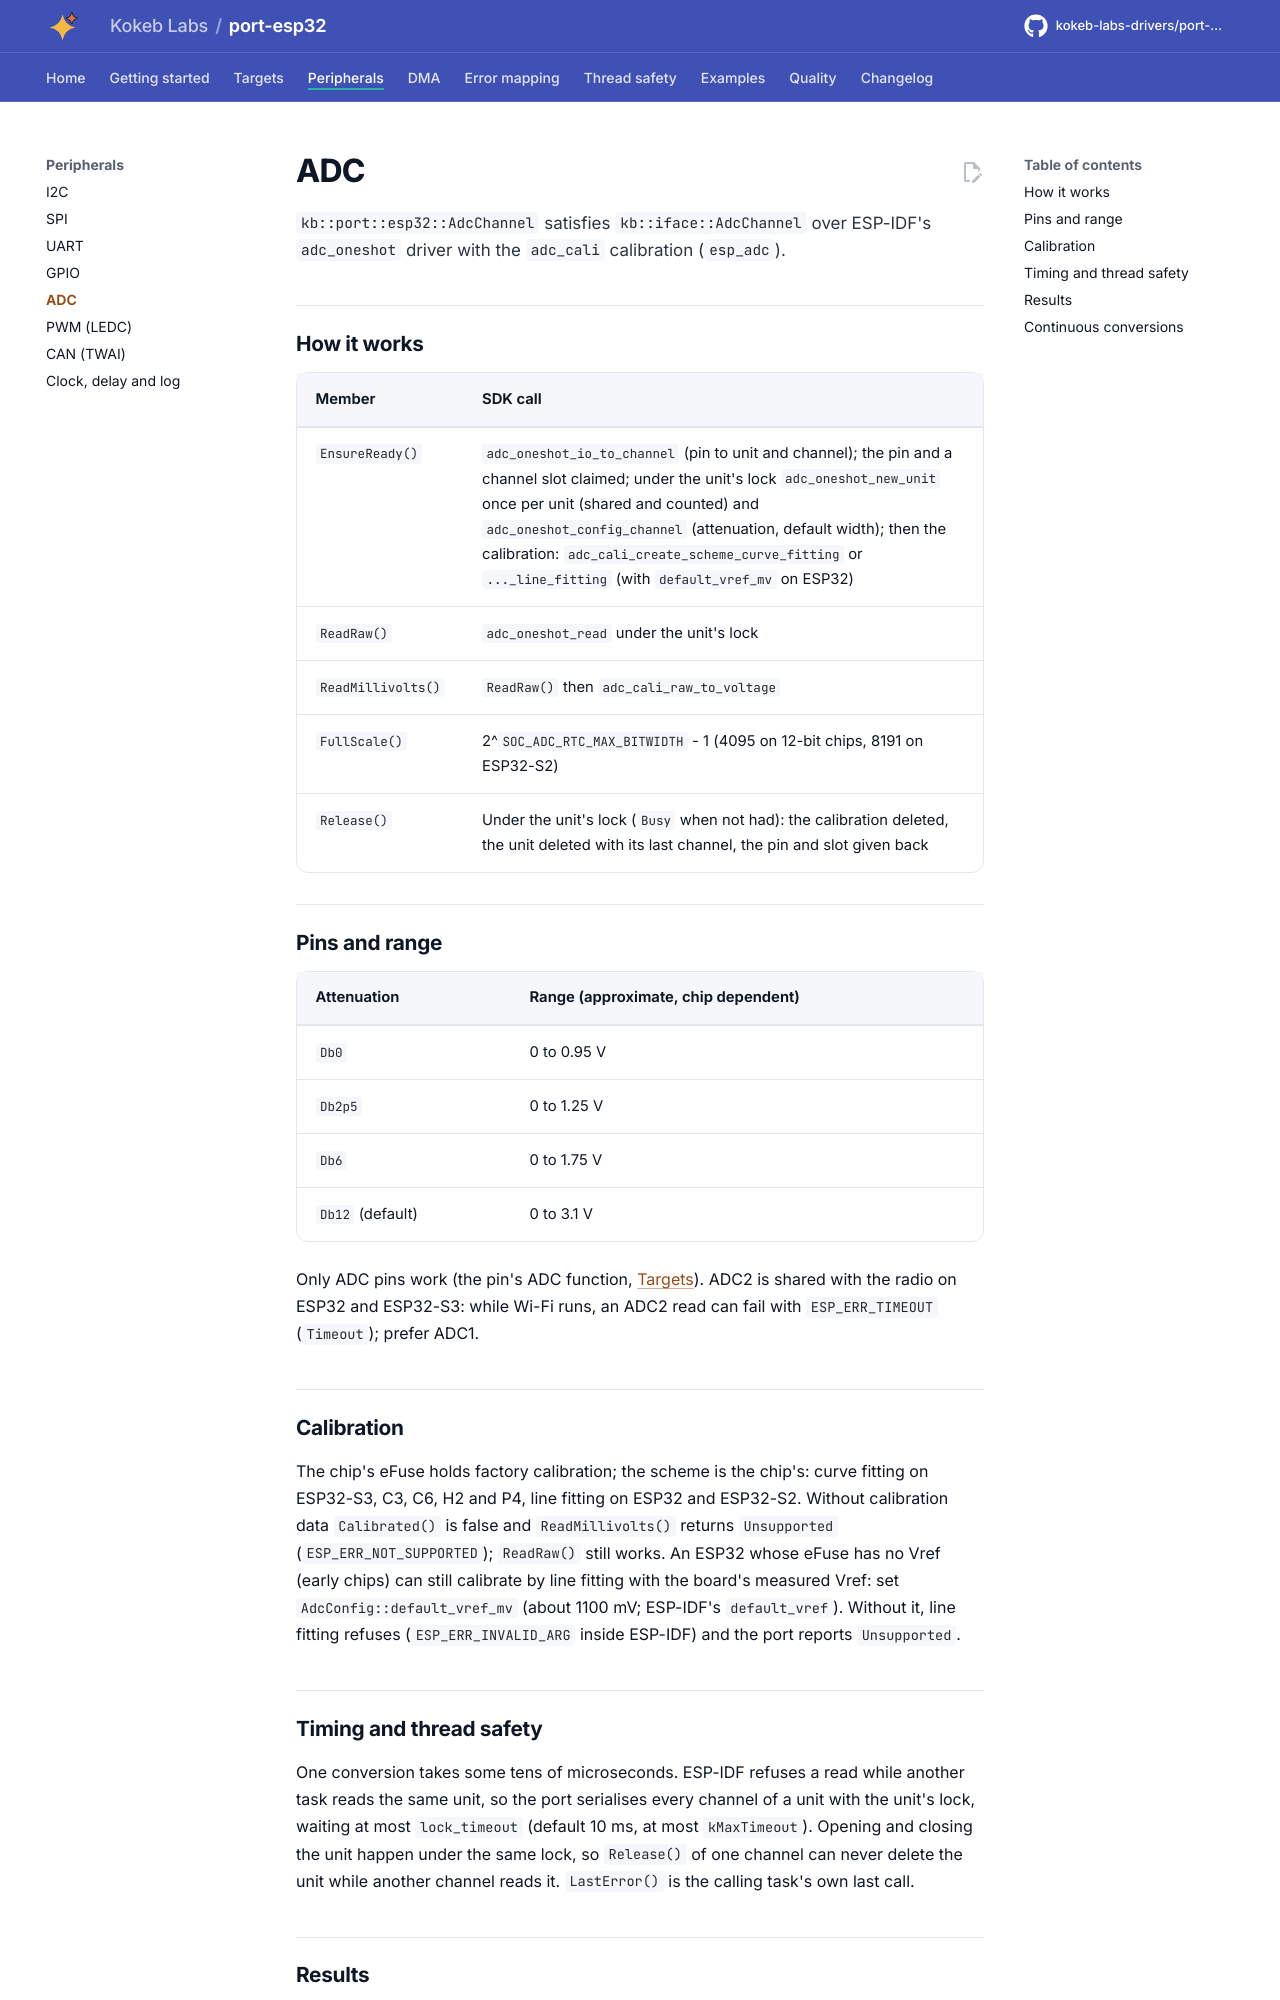

repository: kokeb-labs-drivers/port-esp32 · page: dev/peripherals/adc/index.html · generator: mkdocs

# ADC

`kb::port::esp32::AdcChannel` satisfies `kb::iface::AdcChannel` over ESP-IDF's `adc_oneshot` driver with the
`adc_cali` calibration (`esp_adc`).

## How it works

| Member | SDK call |
| --- | --- |
| `EnsureReady()` | `adc_oneshot_io_to_channel` (pin to unit and channel); the pin and a channel slot claimed; under the unit's lock `adc_oneshot_new_unit` once per unit (shared and counted) and `adc_oneshot_config_channel` (attenuation, default width); then the calibration: `adc_cali_create_scheme_curve_fitting` or `..._line_fitting` (with `default_vref_mv` on ESP32) |
| `ReadRaw()` | `adc_oneshot_read` under the unit's lock |
| `ReadMillivolts()` | `ReadRaw()` then `adc_cali_raw_to_voltage` |
| `FullScale()` | 2^`SOC_ADC_RTC_MAX_BITWIDTH` - 1 (4095 on 12-bit chips, 8191 on ESP32-S2) |
| `Release()` | Under the unit's lock (`Busy` when not had): the calibration deleted, the unit deleted with its last channel, the pin and slot given back |

## Pins and range

| Attenuation | Range (approximate, chip dependent) |
| --- | --- |
| `Db0` | 0 to 0.95 V |
| `Db2p5` | 0 to 1.25 V |
| `Db6` | 0 to 1.75 V |
| `Db12` (default) | 0 to 3.1 V |

Only ADC pins work (the pin's ADC function, [Targets](../targets.md)). ADC2 is shared with the radio on ESP32 and
ESP32-S3: while Wi-Fi runs, an ADC2 read can fail with `ESP_ERR_TIMEOUT` (`Timeout`); prefer ADC1.

## Calibration

The chip's eFuse holds factory calibration; the scheme is the chip's: curve fitting on ESP32-S3, C3, C6, H2 and
P4, line fitting on ESP32 and ESP32-S2. Without calibration data `Calibrated()` is false and `ReadMillivolts()`
returns `Unsupported` (`ESP_ERR_NOT_SUPPORTED`); `ReadRaw()` still works. An ESP32 whose eFuse has no Vref (early
chips) can still calibrate by line fitting with the board's measured Vref: set `AdcConfig::default_vref_mv` (about
1100 mV; ESP-IDF's `default_vref`). Without it, line fitting refuses (`ESP_ERR_INVALID_ARG` inside ESP-IDF) and the
port reports `Unsupported`.
